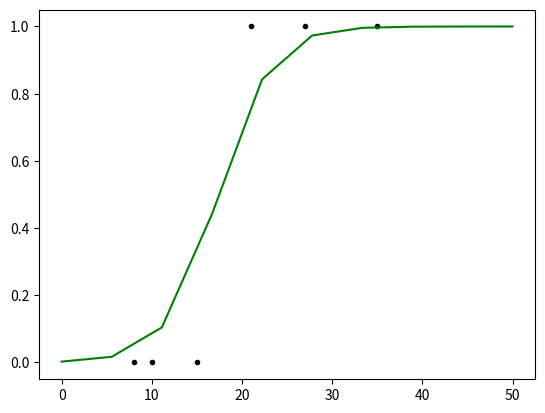

This chart was generated by the following Python code:
import numpy as np
import matplotlib.pyplot as plt

X = np.array([35, 27, 10, 15, 21, 8])
Y = np.array([1, 1, 0, 0, 1, 0])

def fx(x, w, b):
    return np.exp(w*x+b) / (1 + np.exp(w*x+b))

def update_w(X, Y, w, b, eta):
    s = 0
    for i in range(X.size):
        s += (fx(X[i], w, b) - Y[i])*X[i]
    return w - eta * s * (1./Y.size)

def update_b(X, Y, w, b, eta):
    s = 0
    for i in range(X.size):
        s += (fx(X[i], w, b) - Y[i])
    return b - eta * s * (1./Y.size)

def cost(X, Y, w, b):
    s = 0
    for i in range(X.size):
        s += np.log(1 + np.exp(w*X[i]+b)) - Y[i]*(w*X[i]+b)
    return s * (1 / X.size)

w = 0
b = 0
eta = 0.001

#for i in range(10):
for i in range(100000):
    w = update_w(X, Y, w, b, eta)
    b = update_b(X, Y, w, b, eta)
    print("{0}. w = {1}, b = {2}, cost = {3}".format(i, w, b, cost(X, Y, w, b)))
    
print("w = {0}, b = {1}, cost = {2}".format(w, b, cost(X, Y, w, b)))


x = np.linspace(0, 50, 10)
y = 1.0 / (1 + np.exp(-(w*x+b)))

plt.plot(X, Y, 'k.')
plt.plot(x, y, 'g-')

#y = w*x+b
#plt.plot(x, y)

plt.show()
